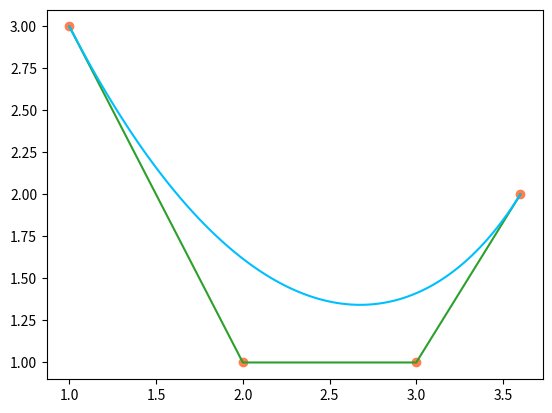

Write the Python code that produced this figure.
#!/usr/bin/env python3
import matplotlib
import matplotlib.pyplot as plt
import numpy as np

points = np.array([[1, 3], [2, 1], [3.0, 1.0], [3.6, 2]])
t = np.linspace(0, 1, 100)
X = points[0][0] * (1 - t) * (1 - t) * (1 - t) + 3.0 * points[1][0] * t * (1 - t) * (1 - t) + 3.0 * points[2][0] * t * t * (1 - t) + points[3][0] * t * t * t
Y = points[0][1] * (1 - t) * (1 - t) * (1 - t) + 3.0 * points[1][1] * t * (1 - t) * (1 - t) + 3.0 * points[2][1] * t * t * (1 - t) + points[3][1] * t * t * t
plt.scatter(np.transpose(points)[0], np.transpose(points)[1], color='coral')
plt.plot(np.transpose(points)[0], np.transpose(points)[1], color='tab:green')
plt.plot(X, Y, label='Natural', color='deepskyblue')
plt.savefig('test_bezier_curve.png', dpi=300)